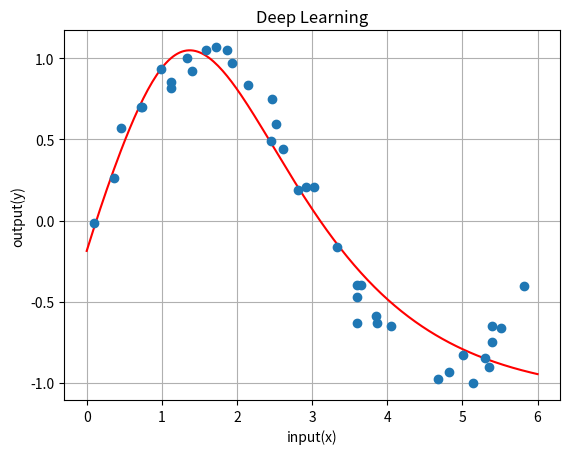
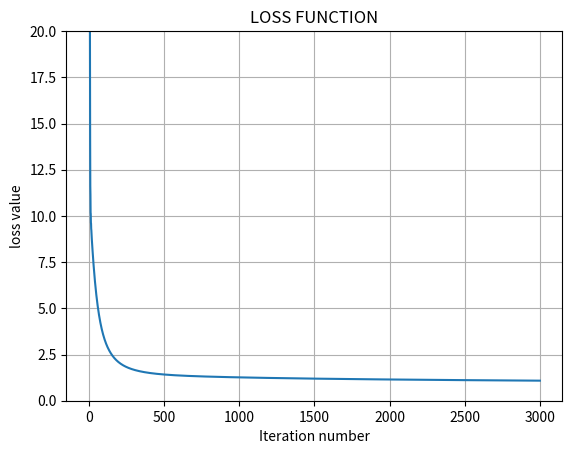

Write Python code to recreate these figures, in order.
import numpy as np
import matplotlib.pyplot as plt

#dataset
num_of_sam = 40
x = np.random.uniform(0, 6, num_of_sam)
noise = np.random.normal(0, 0.1, num_of_sam)
t = np.sin(x)+noise

def sigmoid(x):
    return 1 / (1 + np.exp(-x))

#initial_setting
dimention = 20
W1 = np.random.randn(dimention, 1)
B1 = np.random.randn(dimention, 1)
W2 = np.random.randn(1, dimention)
B2 = np.random.randn(1, 1)

learning_rate = 0.002
E_save = []

#iteration
num_of_itr = 3000
for i in range(num_of_itr):
    #forward propagation
    H = sigmoid(x*W1+B1)
    y = np.dot(W2,H)+B2
    E = np.sum((t-y)**2)
    E_save = np.append(E_save,E)

    #differential
    dW2 = 2*np.sum(H*(y-t),axis=1)
    dB2 = 2*np.sum(y-t)
    dW1 = 2*W2*np.sum(x*H*(1-H)*(y-t),axis=1)
    dB1 = 2*W2*np.sum(H*(1-H)*(y-t))

    #back propagation
    W1 = W1-learning_rate*dW1.T
    W2 = W2-learning_rate*dW2
    B1 = B1-learning_rate*dB1.T
    B2 = B2-learning_rate*dB2

#plot
X_line = np.linspace(0, 6, 200)
H_line = sigmoid(X_line*W1+B1)
Y_line = np.ravel(np.dot(W2,H_line)+B2)

#plot_output
plt.figure()
plt.grid(True)
plt.title("Deep Learning")
plt.xlabel("input(x)")
plt.ylabel("output(y)")
plt.plot(X_line, Y_line, color='red')
plt.plot(x, t, 'o')
plt.show()

#plot_loss
plt.figure()
plt.grid(True)
plt.title("LOSS FUNCTION")
plt.xlabel("Iteration number")
plt.ylabel("loss value")
plt.ylim(0,20)
plt.plot(E_save)
plt.show()
